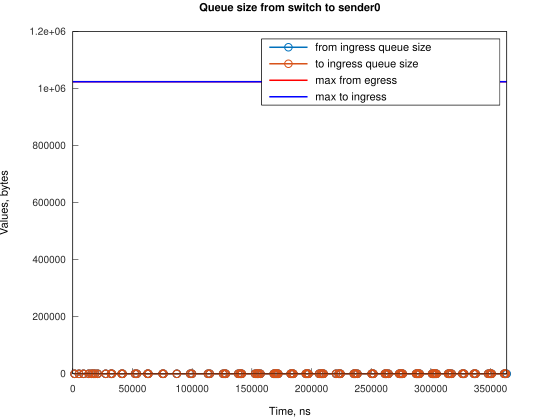

Values plotted in this chart, from the file beside it:
Time, from_ingress_queue_size, to_ingress_queue_size
1490, 1, nan
1490, 0, 0
5216, 1, 0
5217, 0, 0
8944, 1, 0
8944, 0, 0
13412, 1, 0
13412, 0, 0
15646, 1, 0
15646, 0, 0
17141, 1, 0
17142, 0, 0
18630, 1, 0
18631, 0, 0
20867, 1, 0
20867, 0, 0
27569, 1, 0
27569, 0, 0
32038, 1, 0
32038, 0, 0
32783, 1, 0
32783, 0, 0
40978, 1, 0
40978, 0, 0
41723, 1, 0
41723, 0, 0
52159, 1, 0
52159, 0, 0
53648, 1, 0
53648, 0, 0
62586, 1, 0
62586, 0, 0
63330, 1, 0
63330, 0, 0
75252, 1, 0
75252, 0, 0
75996, 1, 0
75996, 0, 0
87173, 1, 0
87173, 0, 0
98349, 1, 0
98349, 0, 0
99842, 1, 0
99842, 0, 0
113250, 1, 0
113250, 0, 0
114743, 1, 0
114743, 0, 0
125916, 1, 0
125916, 0, 0
127409, 1, 0
127409, 0, 0
128155, 1, 0
128155, 0, 0
138582, 1, 0
138582, 0, 0
140075, 1, 0
140075, 0, 0
140821, 1, 0
140821, 0, 0
... 148 more rows
